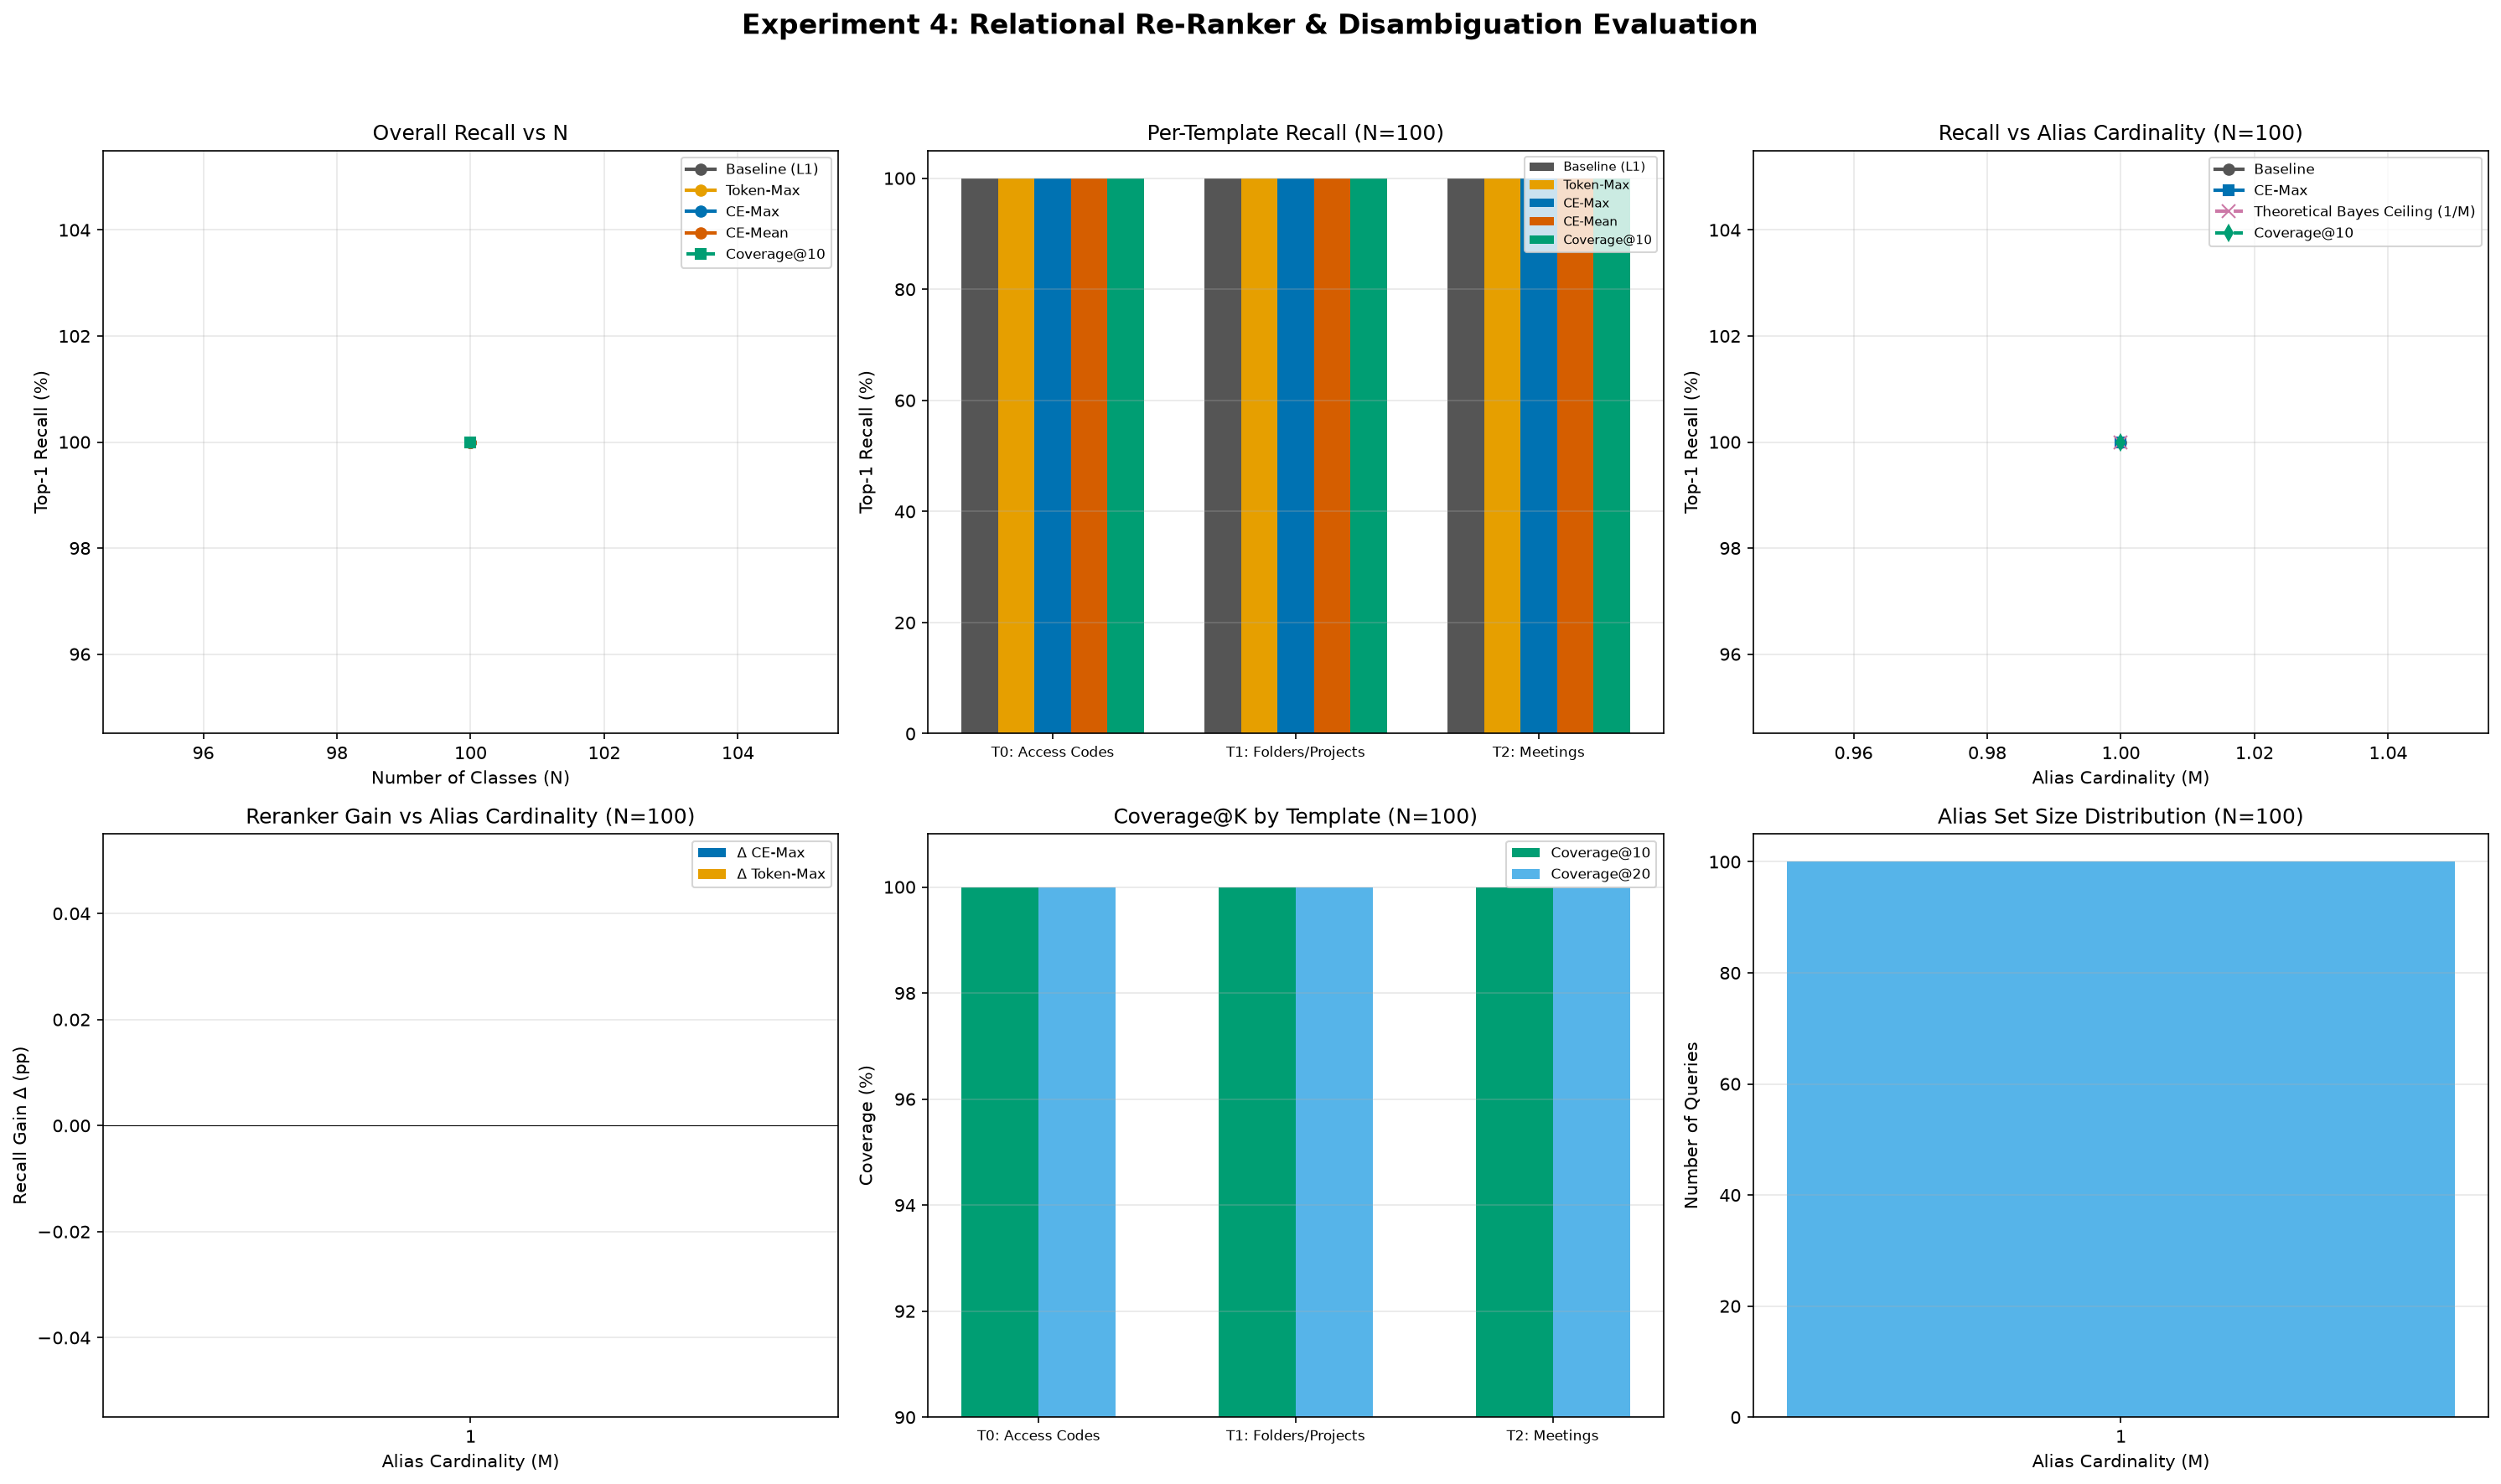

The data file committed next to this chart (first rows):
N, query_idx, correct_label, template_type, alias_m, coverage_at_10, coverage_at_20, alias_coverage_ratio, baseline_correct, token_max_correct, token_mean_correct, ce_max_correct, ce_mean_correct
100, 0, 0, 0, 1, 1, 1, 1.0, 1, 1, 1, 1, 1
100, 1, 1, 1, 1, 1, 1, 1.0, 1, 1, 1, 1, 1
100, 2, 2, 2, 1, 1, 1, 1.0, 1, 1, 1, 1, 1
100, 3, 3, 0, 1, 1, 1, 1.0, 1, 1, 1, 1, 1
100, 4, 4, 1, 1, 1, 1, 1.0, 1, 1, 1, 1, 1
100, 5, 5, 2, 1, 1, 1, 1.0, 1, 1, 1, 1, 1
100, 6, 6, 0, 1, 1, 1, 1.0, 1, 1, 1, 1, 1
100, 7, 7, 1, 1, 1, 1, 1.0, 1, 1, 1, 1, 1
100, 8, 8, 2, 1, 1, 1, 1.0, 1, 1, 1, 1, 1
100, 9, 9, 0, 1, 1, 1, 1.0, 1, 1, 1, 1, 1
100, 10, 10, 1, 1, 1, 1, 1.0, 1, 1, 1, 1, 1
100, 11, 11, 2, 1, 1, 1, 1.0, 1, 1, 1, 1, 1
100, 12, 12, 0, 1, 1, 1, 1.0, 1, 1, 1, 1, 1
100, 13, 13, 1, 1, 1, 1, 1.0, 1, 1, 1, 1, 1
100, 14, 14, 2, 1, 1, 1, 1.0, 1, 1, 1, 1, 1
100, 15, 15, 0, 1, 1, 1, 1.0, 1, 1, 1, 1, 1
100, 16, 16, 1, 1, 1, 1, 1.0, 1, 1, 1, 1, 1
100, 17, 17, 2, 1, 1, 1, 1.0, 1, 1, 1, 1, 1
100, 18, 18, 0, 1, 1, 1, 1.0, 1, 1, 1, 1, 1
100, 19, 19, 1, 1, 1, 1, 1.0, 1, 1, 1, 1, 1
100, 20, 20, 2, 1, 1, 1, 1.0, 1, 1, 1, 1, 1
100, 21, 21, 0, 1, 1, 1, 1.0, 1, 1, 1, 1, 1
100, 22, 22, 1, 1, 1, 1, 1.0, 1, 1, 1, 1, 1
100, 23, 23, 2, 1, 1, 1, 1.0, 1, 1, 1, 1, 1
100, 24, 24, 0, 1, 1, 1, 1.0, 1, 1, 1, 1, 1
100, 25, 25, 1, 1, 1, 1, 1.0, 1, 1, 1, 1, 1
100, 26, 26, 2, 1, 1, 1, 1.0, 1, 1, 1, 1, 1
100, 27, 27, 0, 1, 1, 1, 1.0, 1, 1, 1, 1, 1
100, 28, 28, 1, 1, 1, 1, 1.0, 1, 1, 1, 1, 1
100, 29, 29, 2, 1, 1, 1, 1.0, 1, 1, 1, 1, 1
100, 30, 30, 0, 1, 1, 1, 1.0, 1, 1, 1, 1, 1
100, 31, 31, 1, 1, 1, 1, 1.0, 1, 1, 1, 1, 1
100, 32, 32, 2, 1, 1, 1, 1.0, 1, 1, 1, 1, 1
100, 33, 33, 0, 1, 1, 1, 1.0, 1, 1, 1, 1, 1
100, 34, 34, 1, 1, 1, 1, 1.0, 1, 1, 1, 1, 1
100, 35, 35, 2, 1, 1, 1, 1.0, 1, 1, 1, 1, 1
100, 36, 36, 0, 1, 1, 1, 1.0, 1, 1, 1, 1, 1
100, 37, 37, 1, 1, 1, 1, 1.0, 1, 1, 1, 1, 1
100, 38, 38, 2, 1, 1, 1, 1.0, 1, 1, 1, 1, 1
100, 39, 39, 0, 1, 1, 1, 1.0, 1, 1, 1, 1, 1
100, 40, 40, 1, 1, 1, 1, 1.0, 1, 1, 1, 1, 1
100, 41, 41, 2, 1, 1, 1, 1.0, 1, 1, 1, 1, 1
100, 42, 42, 0, 1, 1, 1, 1.0, 1, 1, 1, 1, 1
100, 43, 43, 1, 1, 1, 1, 1.0, 1, 1, 1, 1, 1
100, 44, 44, 2, 1, 1, 1, 1.0, 1, 1, 1, 1, 1
100, 45, 45, 0, 1, 1, 1, 1.0, 1, 1, 1, 1, 1
100, 46, 46, 1, 1, 1, 1, 1.0, 1, 1, 1, 1, 1
100, 47, 47, 2, 1, 1, 1, 1.0, 1, 1, 1, 1, 1
100, 48, 48, 0, 1, 1, 1, 1.0, 1, 1, 1, 1, 1
100, 49, 49, 1, 1, 1, 1, 1.0, 1, 1, 1, 1, 1
100, 50, 50, 2, 1, 1, 1, 1.0, 1, 1, 1, 1, 1
100, 51, 51, 0, 1, 1, 1, 1.0, 1, 1, 1, 1, 1
100, 52, 52, 1, 1, 1, 1, 1.0, 1, 1, 1, 1, 1
100, 53, 53, 2, 1, 1, 1, 1.0, 1, 1, 1, 1, 1
100, 54, 54, 0, 1, 1, 1, 1.0, 1, 1, 1, 1, 1
100, 55, 55, 1, 1, 1, 1, 1.0, 1, 1, 1, 1, 1
100, 56, 56, 2, 1, 1, 1, 1.0, 1, 1, 1, 1, 1
100, 57, 57, 0, 1, 1, 1, 1.0, 1, 1, 1, 1, 1
100, 58, 58, 1, 1, 1, 1, 1.0, 1, 1, 1, 1, 1
100, 59, 59, 2, 1, 1, 1, 1.0, 1, 1, 1, 1, 1
... 40 more rows
